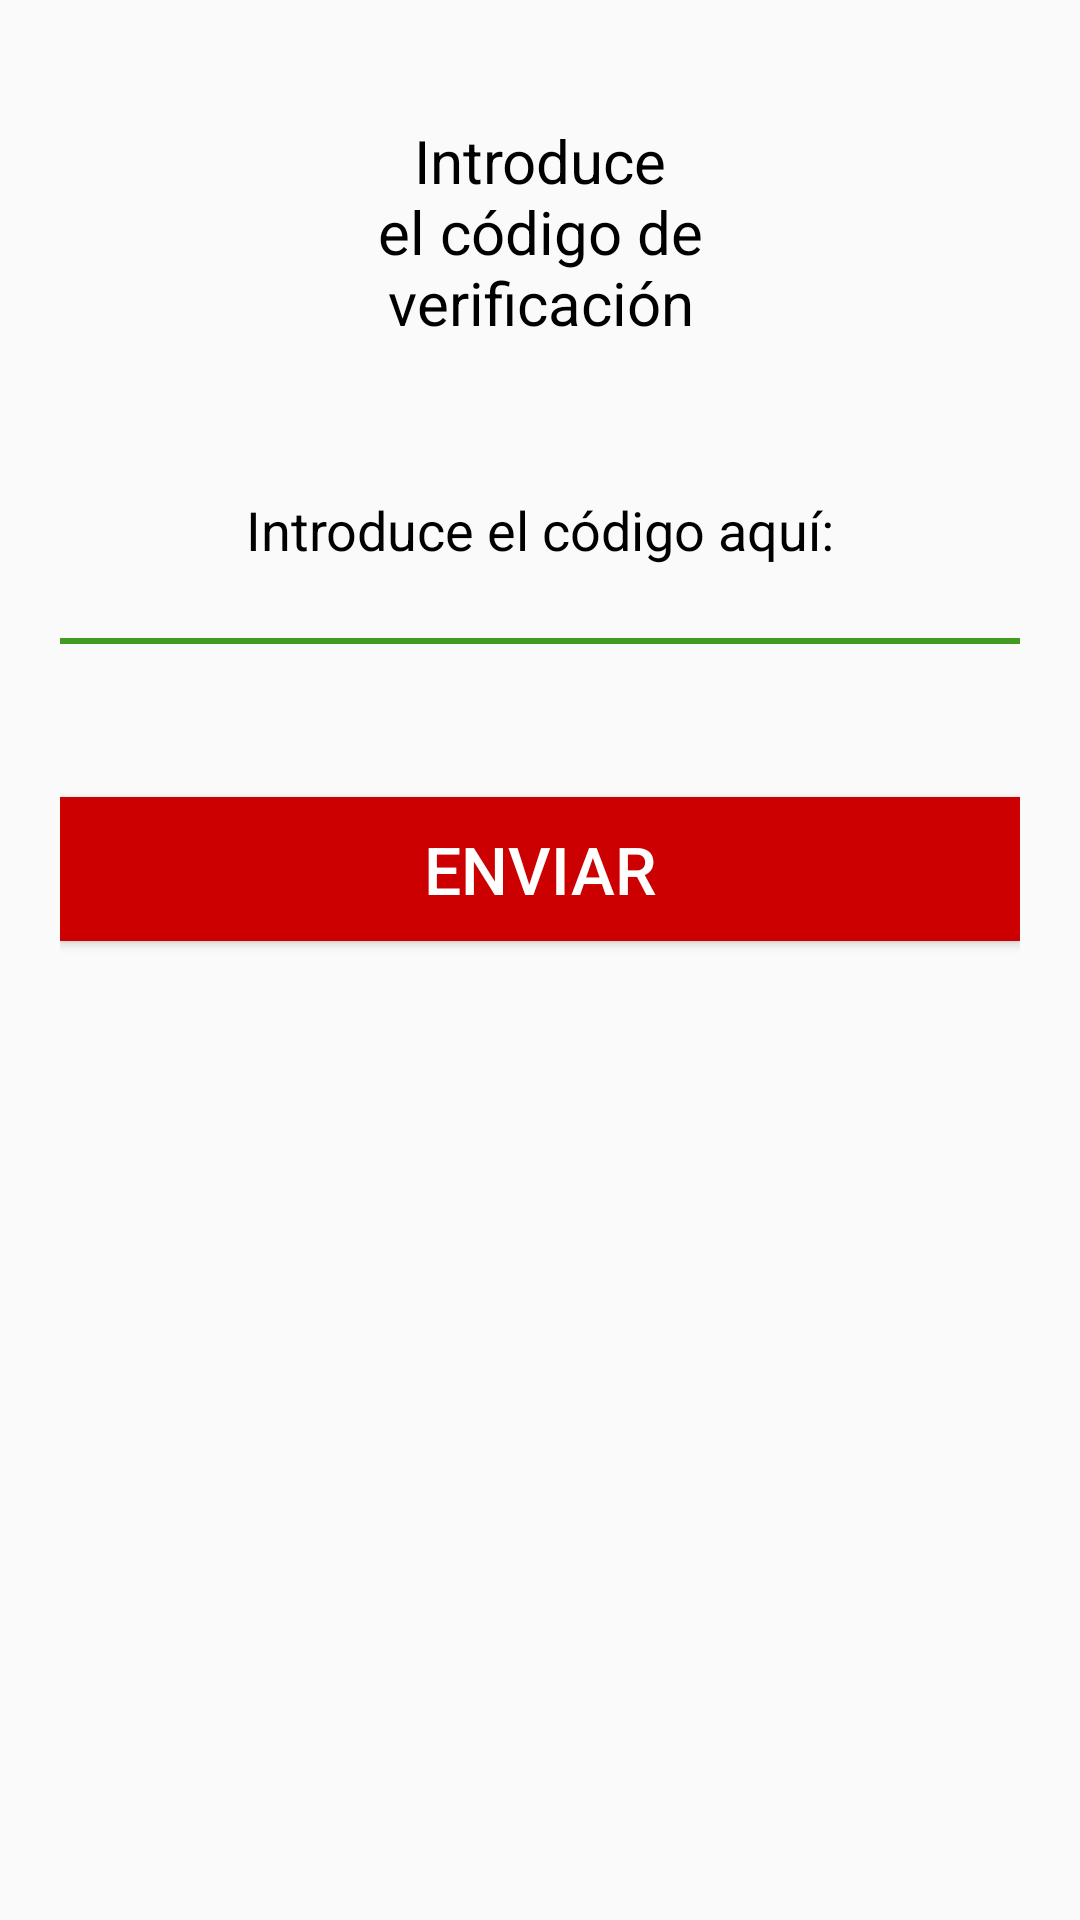

The Android layout XML behind this screen, and the referenced resources:
<!-- AndroidManifest.xml: application theme AppTheme -->
<!-- res/layout/activity_verifica_cuenta.xml -->
<?xml version="1.0" encoding="utf-8"?>
<LinearLayout
	xmlns:android="http://schemas.android.com/apk/res/android"
	android:orientation="vertical"
	android:layout_width="match_parent"
	android:layout_height="match_parent"
	android:padding="@dimen/veinte">

	<TextView
		android:layout_width="match_parent"
		android:layout_height="wrap_content"
		android:text="@string/mensajeCuenta"
		android:textColor="@android:color/black"
		android:gravity="center"
		android:layout_marginTop="@dimen/veinte"
		android:layout_marginRight="40dp"
		android:layout_marginLeft="40dp"
		android:textSize="20sp"/>
	<TextView
		android:layout_width="match_parent"
		android:layout_height="wrap_content"
		android:gravity="center"
		android:text="@string/codigoAqui"
		android:textColor="@android:color/black"
		android:layout_marginTop="@dimen/cincuenta"
		android:textSize="18sp"/>
	<EditText
		android:id="@+id/editTextVerifica"
		style="@style/caja_verde"
		android:maxLength="6"
		android:gravity="center"
		android:imeOptions="actionDone"/>
	<Button
		android:id="@+id/btnEnviar"
		android:layout_marginTop="@dimen/cincuenta"
		android:text="@string/enviar"
		style="@style/boton_rojo"/>
</LinearLayout>
<!-- resources referenced by this layout -->
<resources>
  <dimen name="cincuenta">50dp</dimen>
  <dimen name="veinte">20dp</dimen>
  <string name="codigoAqui">Introduce el código aquí:</string>
  <string name="enviar">enviar</string>
  <string name="mensajeCuenta">Introduce\nel código de\nverificación</string>
  <style name="boton_rojo">
  		<item name="android:layout_width">match_parent</item>
  		<item name="android:layout_height">wrap_content</item>
  		<item name="android:textColor">@android:color/white</item>
  		<item name="android:background">@android:color/holo_red_dark</item>
  		<item name="android:textSize">22sp</item>
  	</style>
  <style name="caja_verde">
  		<item name="android:layout_width">match_parent</item>
  		<item name="android:layout_height">wrap_content</item>
  		<item name="android:background">@drawable/borde_verde</item>
  		<item name="android:inputType">textCapCharacters|textNoSuggestions</item>
  		<item name="android:textColor">@android:color/black</item>
  		<item name="android:textColorHint">@android:color/darker_gray</item>
  		<item name="android:textSize">@dimen/veinte</item>
  	</style>
  <style name="AppTheme" parent="Theme.AppCompat.Light.DarkActionBar">
  		
  		<item name="colorPrimary">@android:color/holo_red_dark</item>
  		<item name="colorPrimaryDark">@android:color/holo_red_dark</item>
  		<item name="colorAccent">@android:color/black</item>
  	</style>
  <!-- drawable borde_verde (drawable) -->
  <?xml version="1.0" encoding="utf-8"?>
  <layer-list
  	xmlns:android="http://schemas.android.com/apk/res/android">
  	<item
  		android:bottom="1dp"
  		android:left="-3dp"
  		android:right="-3dp"
  		android:top="-3dp">
  		<shape android:shape="rectangle">
  			<solid android:color="@android:color/transparent"/>
  			<stroke
  				android:width="2dp"
  				android:color="@color/verde_principal"/>
  		</shape>
  	</item>
  </layer-list>
  <color name="verde_principal">#439A22</color>
</resources>
